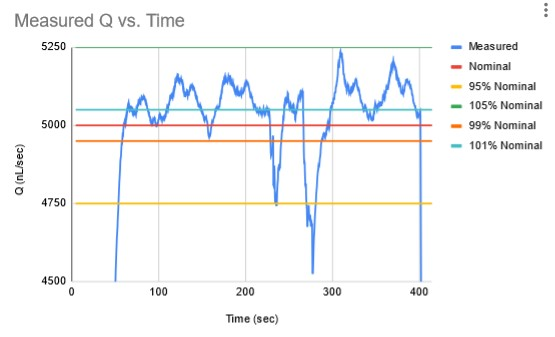

Source data for this figure (header and first rows):
sep=; 
Time of day; Time (s); LabSmith 4AM:  1:Channel (kPa); 1:Comp. Temp (C); 
17:53:42; 0; 1.063; 18.41; 
17:53:42; 0.25; 1.062; 18.41; 
17:53:42; 0.5; 1.063; 18.41; 
17:53:42; 0.75; 1.063; 18.41; 
17:53:43; 1; 1.062; 18.41; 
17:53:43; 1.25; 1.063; 18.41; 
17:53:43; 1.5; 1.062; 18.41; 
17:53:43; 1.75; 1.062; 18.41; 
17:53:44; 2; 1.062; 18.41; 
17:53:44; 2.25; 1.061; 18.41; 
17:53:44; 2.5; 1.062; 18.41; 
17:53:44; 2.75; 1.061; 18.41; 
17:53:45; 3; 1.061; 18.41; 
17:53:45; 3.25; 1.061; 18.41; 
17:53:45; 3.5; 1.061; 18.41; 
17:53:45; 3.75; 1.060; 18.41; 
17:53:46; 4; 1.060; 18.41; 
17:53:46; 4.25; 1.060; 18.41; 
17:53:46; 4.5; 1.060; 18.41; 
17:53:46; 4.75; 1.060; 18.41; 
17:53:47; 5; 1.061; 18.4; 
17:53:47; 5.25; 1.063; 18.4; 
17:53:47; 5.5; 1.063; 18.4; 
17:53:47; 5.75; 1.064; 18.4; 
17:53:48; 6; 1.064; 18.4; 
17:53:48; 6.25; 1.064; 18.4; 
17:53:48; 6.5; 1.064; 18.4; 
17:53:48; 6.75; 1.064; 18.4; 
17:53:49; 7; 1.065; 18.4; 
17:53:49; 7.25; 1.067; 18.4; 
17:53:49; 7.5; 1.066; 18.4; 
17:53:49; 7.75; 1.067; 18.4; 
17:53:50; 8; 1.066; 18.4; 
17:53:50; 8.25; 1.066; 18.4; 
17:53:50; 8.5; 1.066; 18.4; 
17:53:50; 8.75; 1.066; 18.4; 
17:53:51; 9; 1.065; 18.4; 
17:53:51; 9.25; 1.066; 18.4; 
17:53:51; 9.5; 1.065; 18.4; 
17:53:51; 9.75; 1.065; 18.4; 
17:53:52; 10; 1.065; 18.4; 
17:53:52; 10.25; 1.065; 18.4; 
17:53:52; 10.5; 1.065; 18.4; 
17:53:52; 10.75; 1.065; 18.4; 
17:53:53; 11; 1.064; 18.4; 
17:53:53; 11.25; 1.064; 18.4; 
17:53:53; 11.5; 1.063; 18.4; 
17:53:53; 11.75; 1.063; 18.4; 
17:53:54; 12; 1.062; 18.4; 
17:53:54; 12.25; 1.061; 18.4; 
17:53:54; 12.5; 1.061; 18.4; 
17:53:54; 12.75; 1.061; 18.4; 
17:53:55; 13; 1.061; 18.4; 
17:53:55; 13.25; 1.060; 18.4; 
17:53:55; 13.5; 1.060; 18.4; 
17:53:55; 13.75; 1.059; 18.4; 
17:53:56; 14; 1.059; 18.4; 
17:53:56; 14.25; 1.060; 18.4; 
17:53:56; 14.5; 1.059; 18.4; 
... 1,602 more rows
